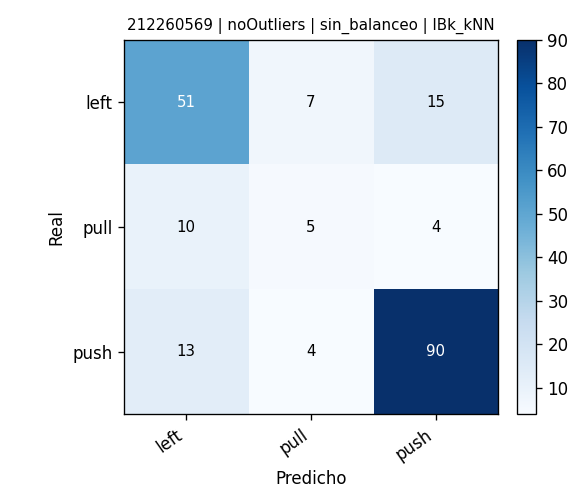

The table this chart was drawn from, first rows:
, pred_left, pred_pull, pred_push
real_left, 51, 7, 15
real_pull, 10, 5, 4
real_push, 13, 4, 90
